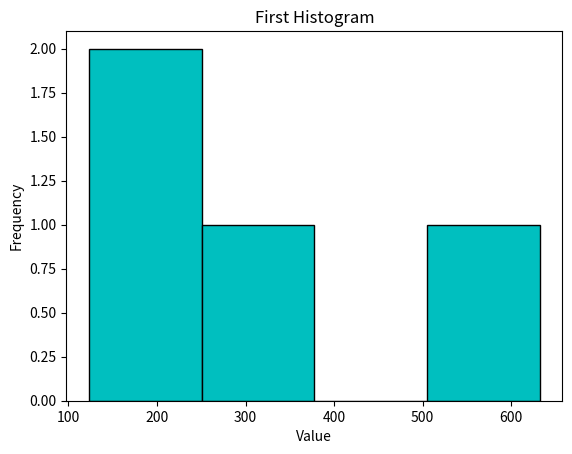

Source code (Python):
import matplotlib.pyplot as plt

d = [167.234, 123.234, 632.342, 342.521]

plt.hist(d, bins=4, color="c", edgecolor="k")
plt.xlabel("Value")
plt.ylabel("Frequency")
plt.title("First Histogram")
plt.show()
